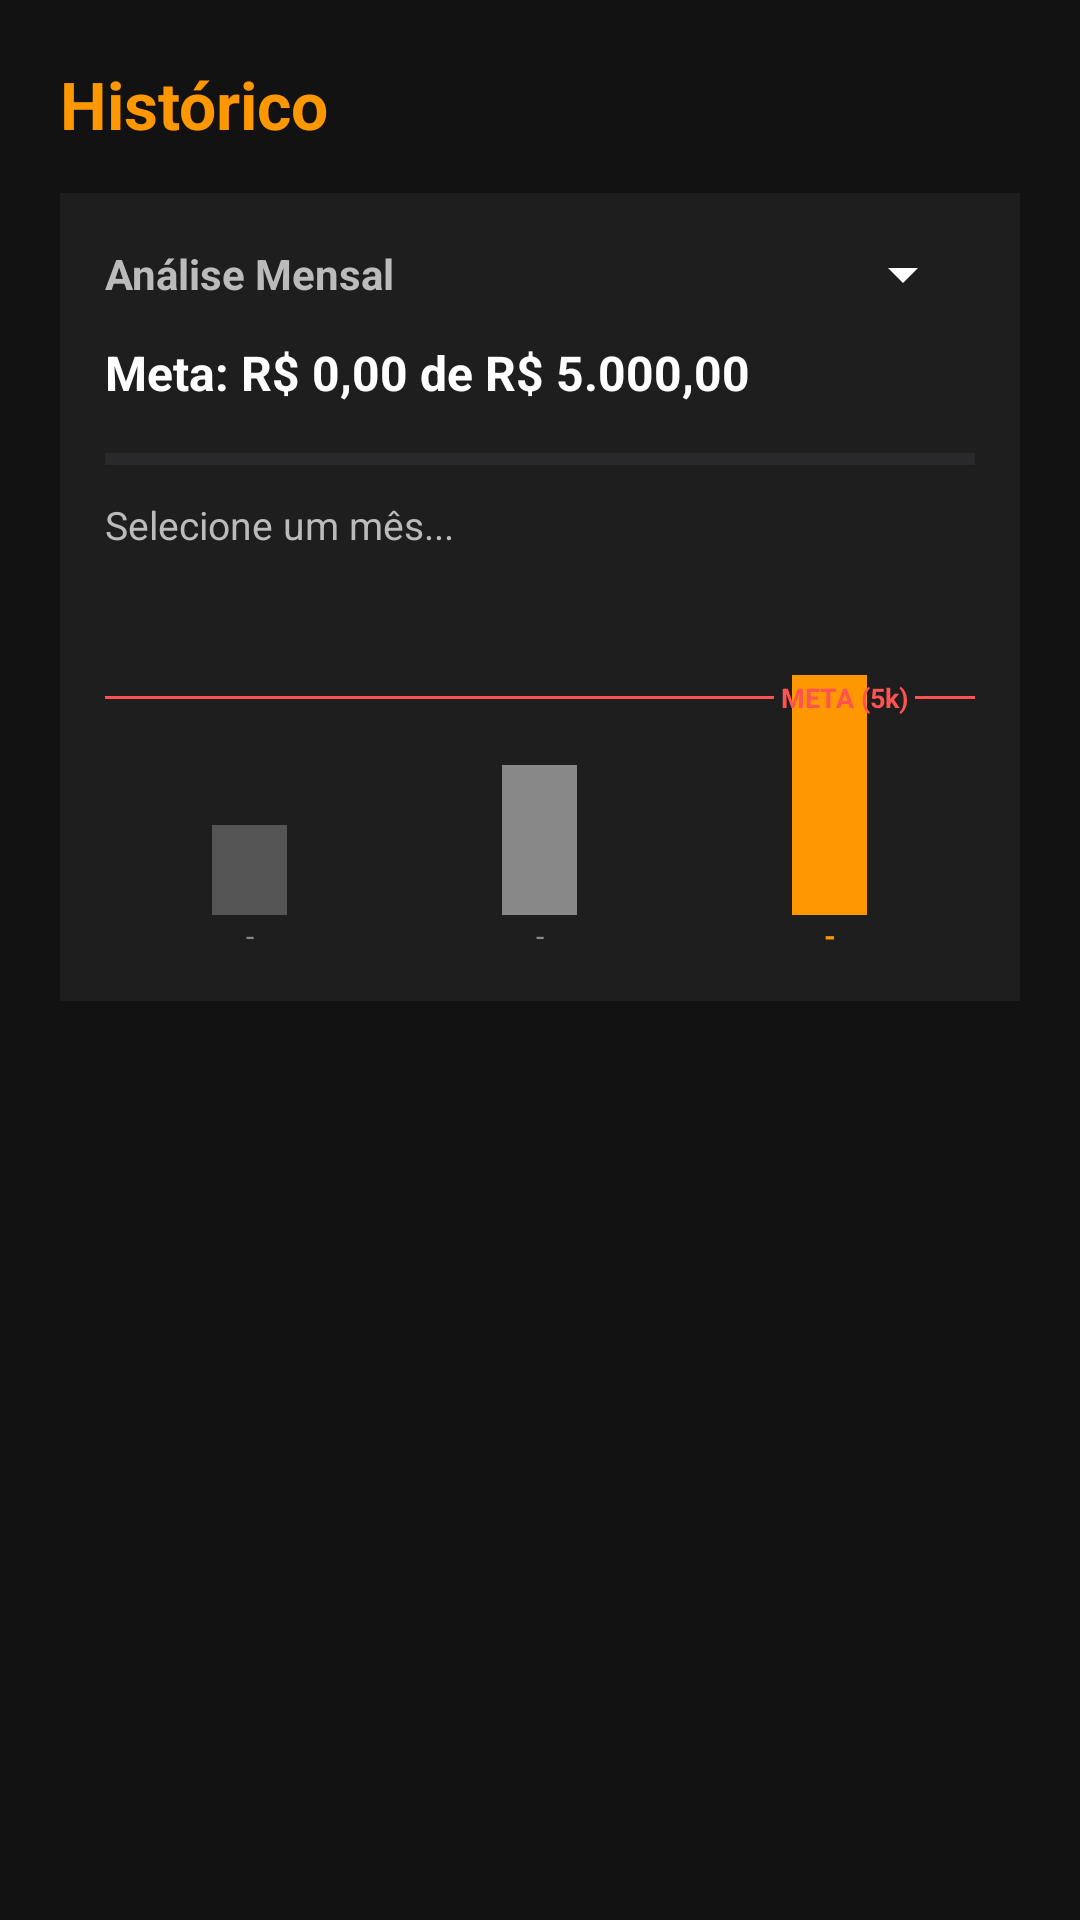

This screen was rendered from an Android layout file. Write that file and the resources it references.
<!-- AndroidManifest.xml: application theme Theme.AnjoGestao -->
<!-- res/layout/activity_listagem.xml -->
<?xml version="1.0" encoding="utf-8"?>
<LinearLayout xmlns:android="http://schemas.android.com/apk/res/android"
    android:layout_width="match_parent"
    android:layout_height="match_parent"
    android:orientation="vertical"
    android:background="#121212"
    android:padding="20dp">

    <TextView
        android:id="@+id/txtTituloHistorico"
        android:layout_width="wrap_content"
        android:layout_height="wrap_content"
        android:text="Histórico"
        android:textColor="#FF9800"
        android:textSize="22sp"
        android:textStyle="bold"
        android:layout_marginBottom="15dp" />

    <LinearLayout
        android:layout_width="match_parent"
        android:layout_height="wrap_content"
        android:orientation="vertical"
        android:padding="15dp"
        android:background="#1E1E1E"
        android:layout_marginBottom="20dp">

        <LinearLayout
            android:layout_width="match_parent"
            android:layout_height="wrap_content"
            android:orientation="horizontal"
            android:gravity="center_vertical"
            android:layout_marginBottom="10dp">

            <TextView
                android:layout_width="0dp"
                android:layout_weight="1"
                android:layout_height="wrap_content"
                android:text="Análise Mensal"
                android:textColor="#BBBBBB"
                android:textSize="14sp"
                android:textStyle="bold" />

            <Spinner
                android:id="@+id/spinnerMeses"
                android:layout_width="wrap_content"
                android:layout_height="wrap_content"
                android:backgroundTint="#FFFFFF" />
        </LinearLayout>

        <TextView
            android:id="@+id/txtProgressoMeta"
            android:layout_width="wrap_content"
            android:layout_height="wrap_content"
            android:text="Meta: R$ 0,00 de R$ 5.000,00"
            android:textColor="#FFFFFF"
            android:textStyle="bold"
            android:textSize="16sp"/>

        <ProgressBar
            android:id="@+id/barraProgressoMeta"
            style="?android:attr/progressBarStyleHorizontal"
            android:layout_width="match_parent"
            android:layout_height="wrap_content"
            android:layout_marginTop="10dp"
            android:max="5000"
            android:progress="0"
            android:progressTint="#4CAF50"/>

        <TextView
            android:id="@+id/txtStatusMeta"
            android:layout_width="wrap_content"
            android:layout_height="wrap_content"
            android:text="Selecione um mês..."
            android:textColor="#BBBBBB"
            android:textSize="13sp"
            android:layout_marginTop="5dp"/>

        <FrameLayout
            android:layout_width="match_parent"
            android:layout_height="120dp"
            android:layout_marginTop="15dp">

            <LinearLayout
                android:layout_width="match_parent"
                android:layout_height="match_parent"
                android:orientation="horizontal"
                android:gravity="bottom">

                <LinearLayout
                    android:layout_width="0dp"
                    android:layout_weight="1"
                    android:layout_height="match_parent"
                    android:orientation="vertical"
                    android:gravity="bottom|center_horizontal">
                    <View android:id="@+id/viewBarra1" android:layout_width="25dp" android:layout_height="30dp" android:background="#555555" />
                    <TextView android:id="@+id/txtMes1" android:layout_width="wrap_content" android:layout_height="wrap_content" android:text="-" android:textColor="#888888" android:textSize="10sp"/>
                </LinearLayout>

                <LinearLayout
                    android:layout_width="0dp"
                    android:layout_weight="1"
                    android:layout_height="match_parent"
                    android:orientation="vertical"
                    android:gravity="bottom|center_horizontal">
                    <View android:id="@+id/viewBarra2" android:layout_width="25dp" android:layout_height="50dp" android:background="#888888" />
                    <TextView android:id="@+id/txtMes2" android:layout_width="wrap_content" android:layout_height="wrap_content" android:text="-" android:textColor="#888888" android:textSize="10sp"/>
                </LinearLayout>

                <LinearLayout
                    android:layout_width="0dp"
                    android:layout_weight="1"
                    android:layout_height="match_parent"
                    android:orientation="vertical"
                    android:gravity="bottom|center_horizontal">
                    <View android:id="@+id/viewBarra3" android:layout_width="25dp" android:layout_height="80dp" android:background="#FF9800" />
                    <TextView android:id="@+id/txtMes3" android:layout_width="wrap_content" android:layout_height="wrap_content" android:text="-" android:textColor="#FF9800" android:textStyle="bold" android:textSize="10sp"/>
                </LinearLayout>
            </LinearLayout>

            <LinearLayout
                android:id="@+id/linhaMetaContainer"
                android:layout_width="match_parent"
                android:layout_height="wrap_content"
                android:orientation="horizontal"
                android:gravity="center_vertical"
                android:layout_gravity="bottom"
                android:layout_marginBottom="80dp">

                <View
                    android:layout_width="0dp"
                    android:layout_height="1dp"
                    android:layout_weight="1"
                    android:background="#FF5252" />

                <TextView
                    android:layout_width="wrap_content"
                    android:layout_height="wrap_content"
                    android:text=" META (5k) "
                    android:textColor="#FF5252"
                    android:textSize="9sp"
                    android:textStyle="bold" />

                <View
                    android:layout_width="20dp"
                    android:layout_height="1dp"
                    android:background="#FF5252" />
            </LinearLayout>
        </FrameLayout>
    </LinearLayout> <androidx.recyclerview.widget.RecyclerView
    android:id="@+id/recyclerTodosServicos"
    android:layout_width="match_parent"
    android:layout_height="match_parent" />

</LinearLayout>
<!-- resources referenced by this layout -->
<resources>
  <style name="Theme.AnjoGestao" parent="Base.Theme.AnjoGestao" />
  <style name="Base.Theme.AnjoGestao" parent="Theme.Material3.DayNight.NoActionBar">
          
          
      </style>
</resources>
